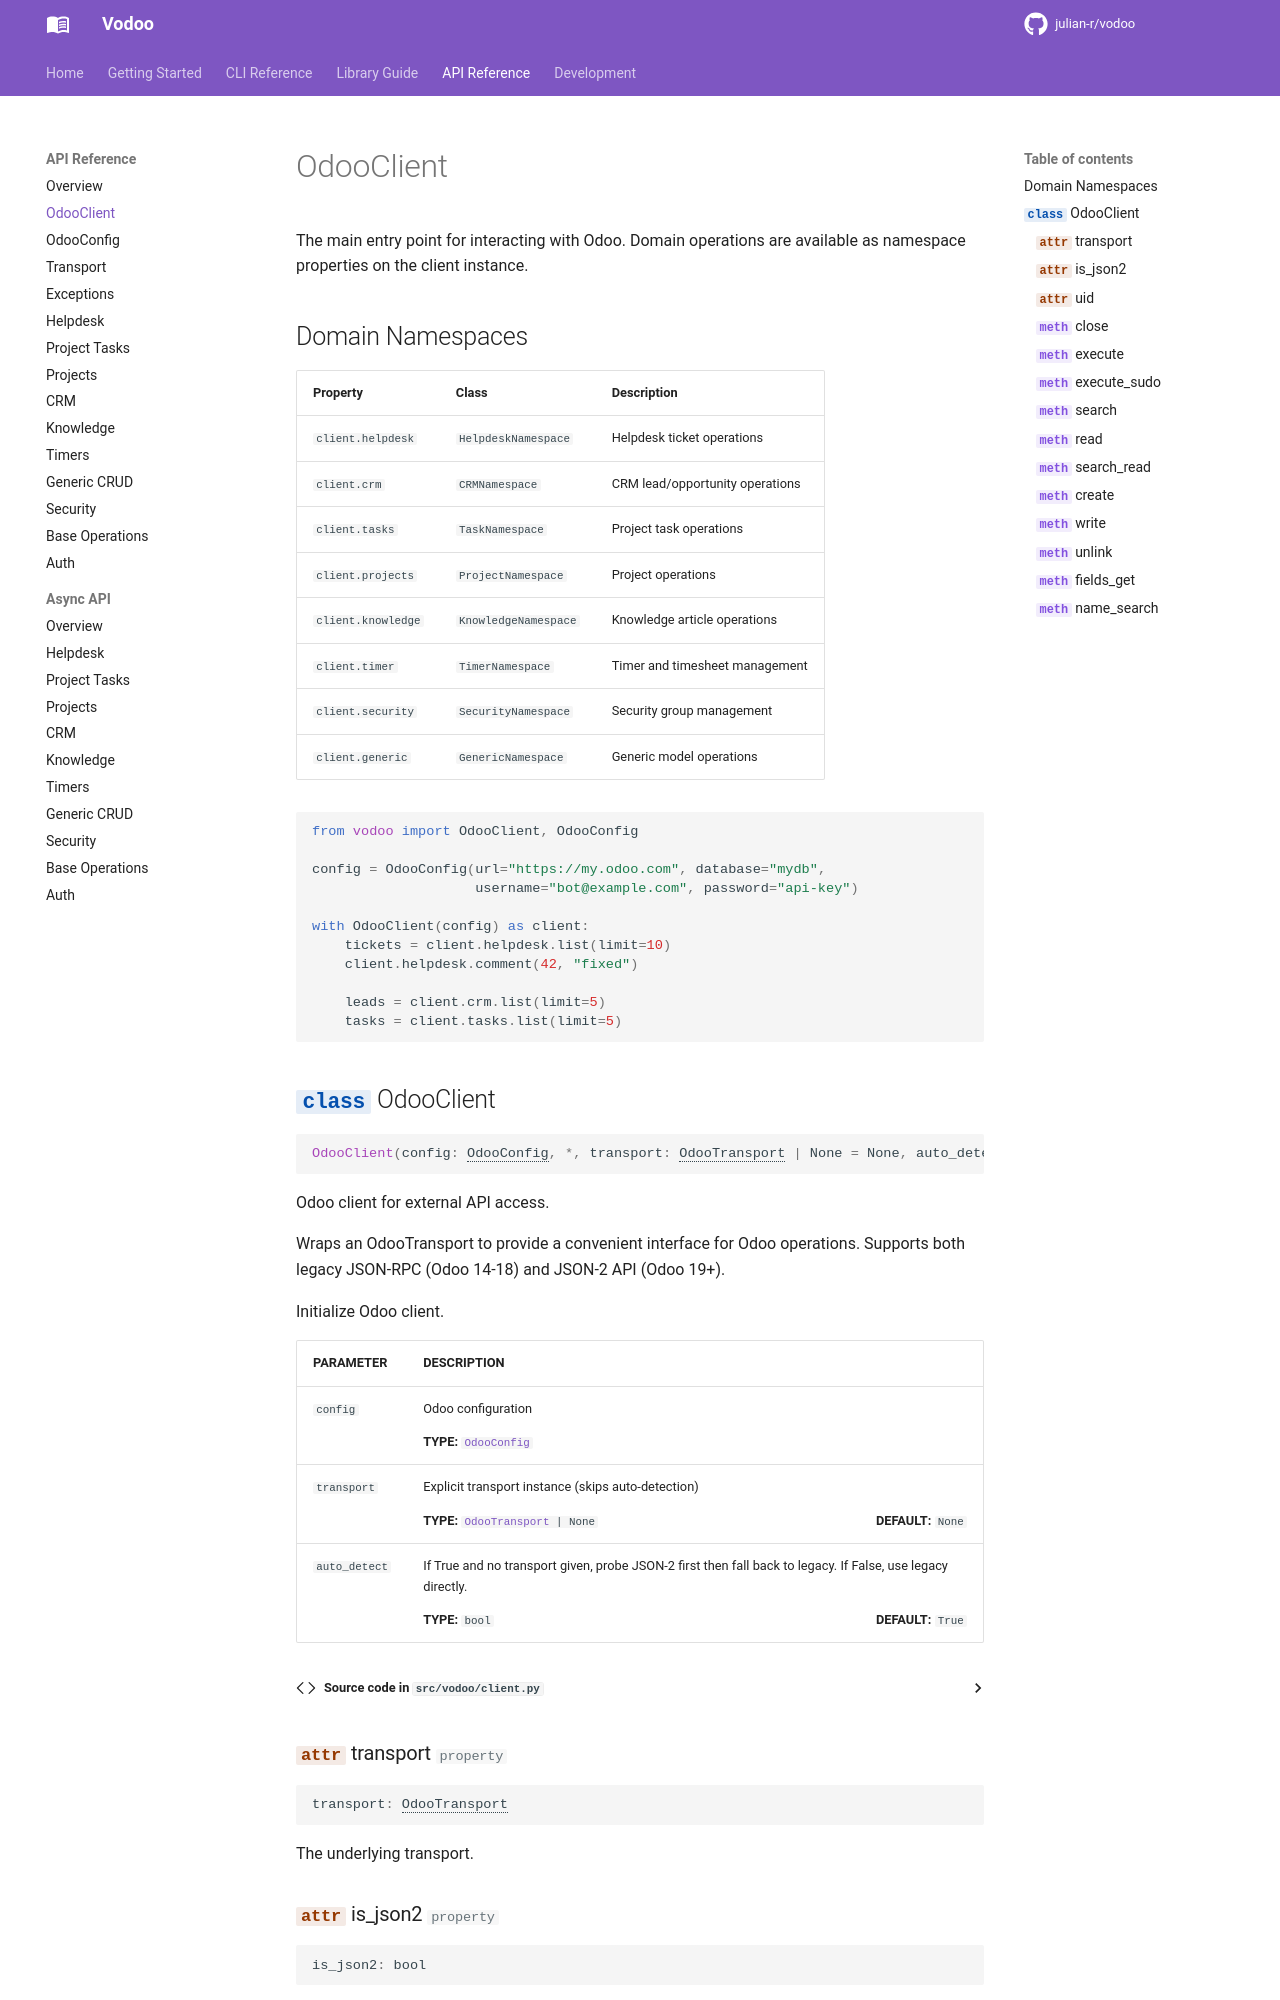

repository: julian-r/vodoo · page: 3.1.0/api/client/index.html · generator: mkdocs

# OdooClient

The main entry point for interacting with Odoo. Domain operations are available as namespace properties on the client instance.

`write(..., check_write_date=expected)` offers a **best-effort, non-atomic**
freshness preflight, not compare-and-set. Changes after the read or within the
same second can be missed. See [freshness checks and errors](../guide/library.md#best-effort-freshness-checks).
